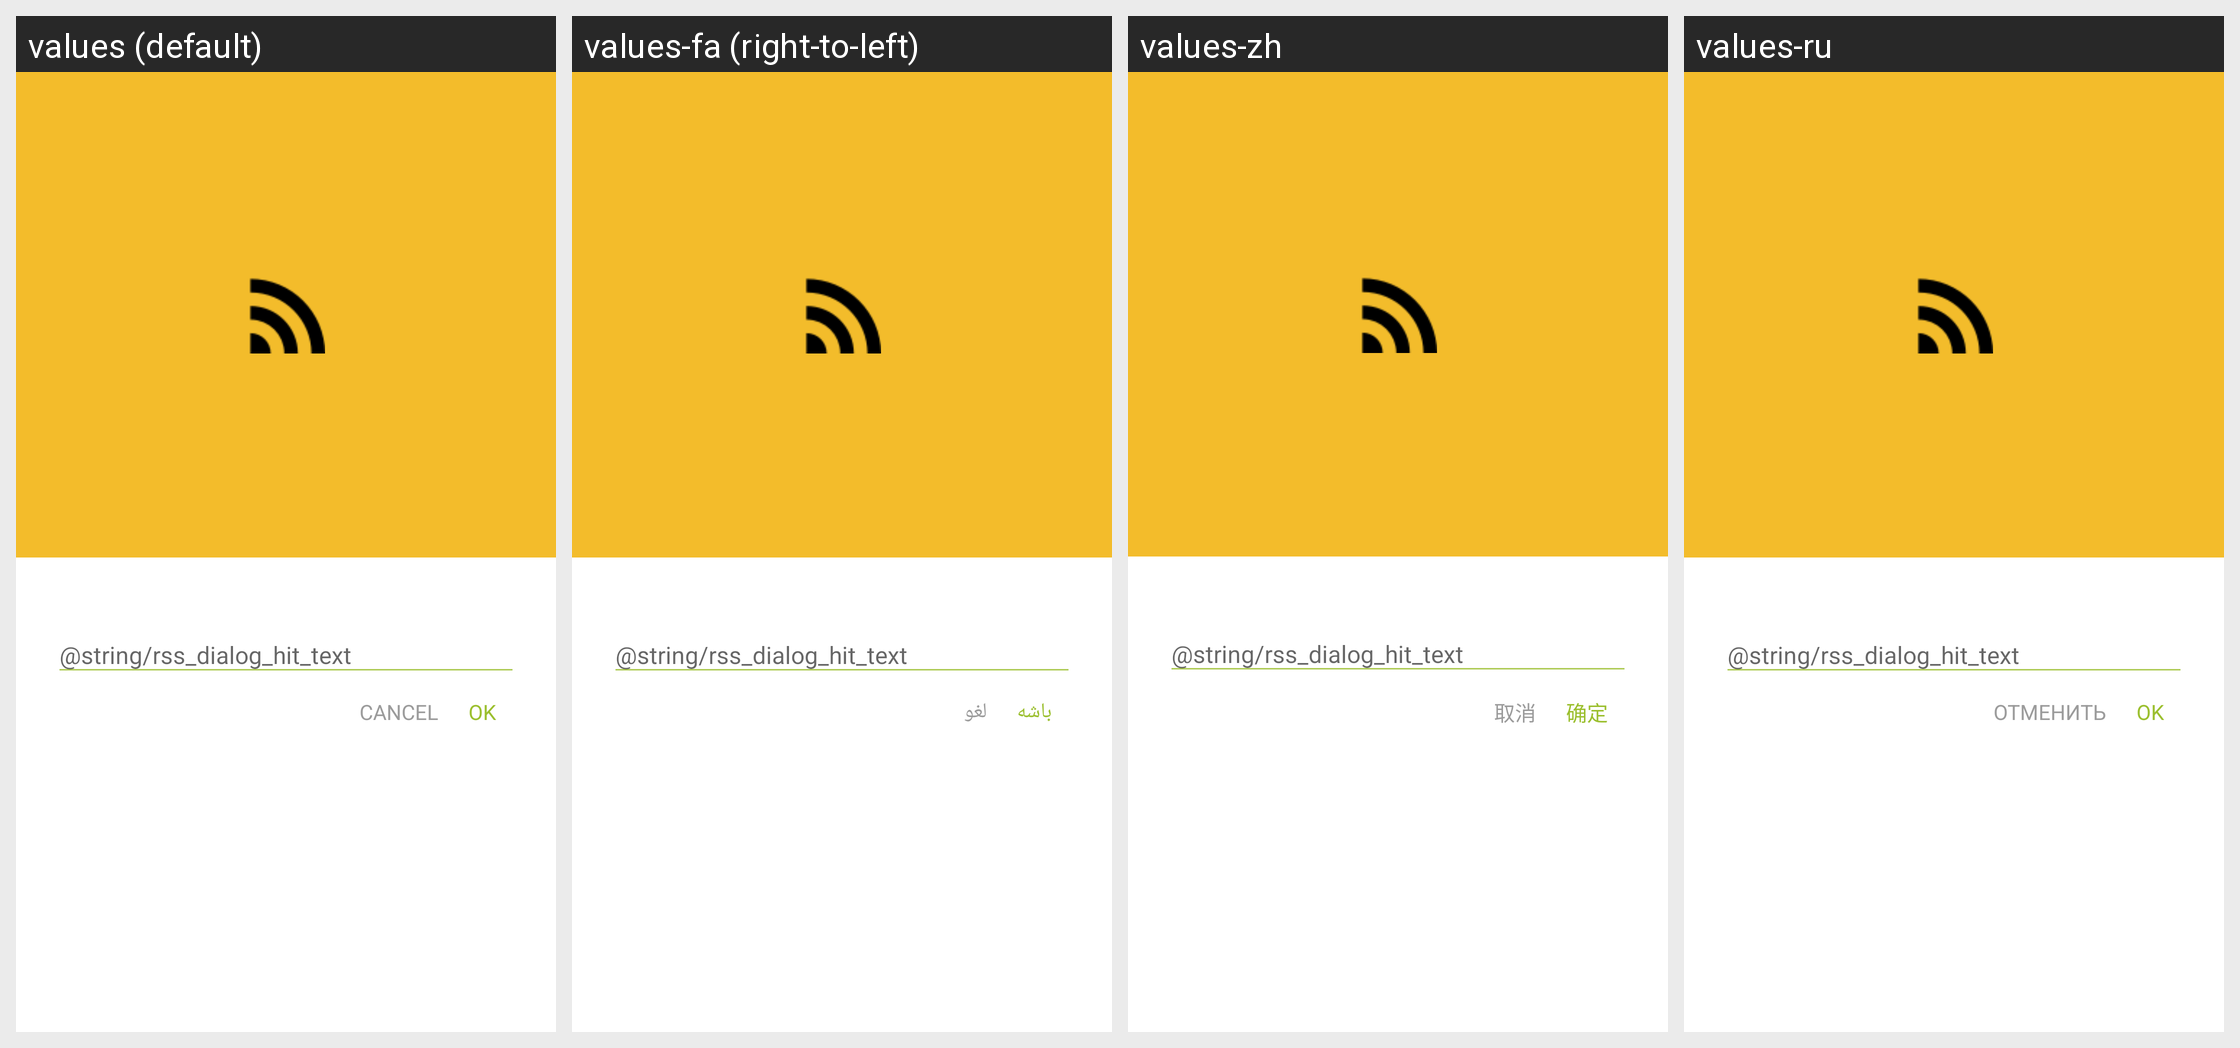

For this localized Android screen grid, give each drawn string resource with its value in every locale shown.
Android screen res/layout/fragment_rssdialog.xml rendered under 4 locales, left to right: values (default), values-fa (right-to-left), values-zh, values-ru. Device: Nexus 5 (rendered at 1080×1920; each locale shown at half size, 540×960, under a caption strip naming it); theme UmbrellaTheme.
Other locales in the repository, not shown: values-ar, values-es, values-fr, values-zh-rKH, values-zh-rTW.
Strings drawn on this screen, with the default value and each locale's value (text and hints the layout hard-codes, and strings that could not be matched under every locale, appear in the picture but are not listed):

cancel
  values: CANCEL
  values-fa: لغو
  values-zh: 取消
  values-ru: ОТМЕНИТЬ

ok
  values: OK
  values-fa: باشه
  values-zh: 确定
  values-ru: OK
